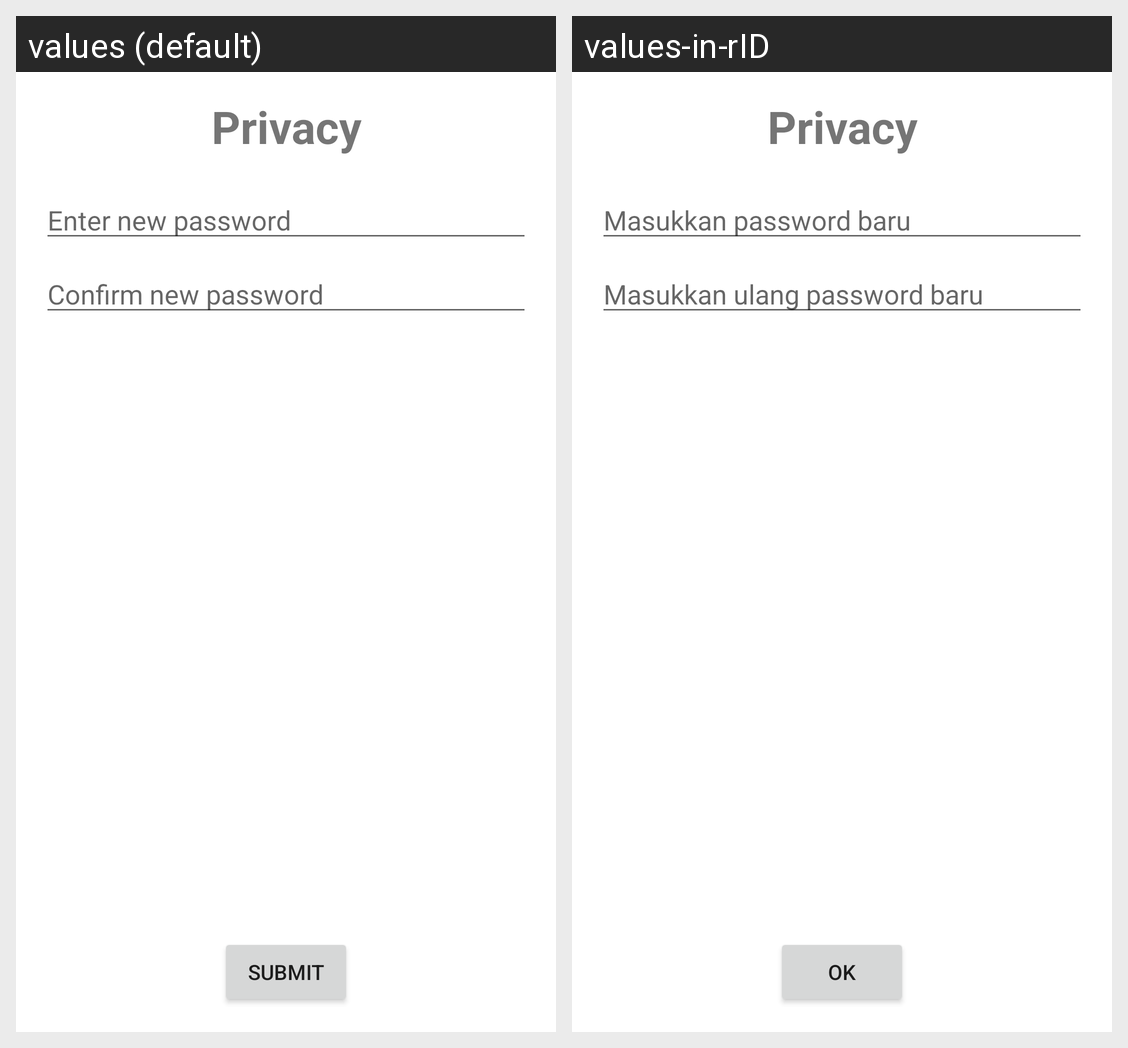

This grid shows one Android layout under two languages. Give, for every string resource on the screen, its name, the default text and each shown locale's text.
Android screen res/layout/activity_privacy.xml rendered under 2 locales, left to right: values (default), values-in-rID. Device: Nexus 5 (rendered at 1080×1920; each locale shown at half size, 540×960, under a caption strip naming it); theme Theme.Receiptless.
Strings drawn on this screen, with the default value and each locale's value (text and hints the layout hard-codes, and strings that could not be matched under every locale, appear in the picture but are not listed):

privacy
  values: Privacy
  values-in-rID: Privacy

enter_new_password
  values: Enter new password
  values-in-rID: Masukkan password baru

confirm_new_password
  values: Confirm new password
  values-in-rID: Masukkan ulang password baru

submit
  values: Submit
  values-in-rID: OK
